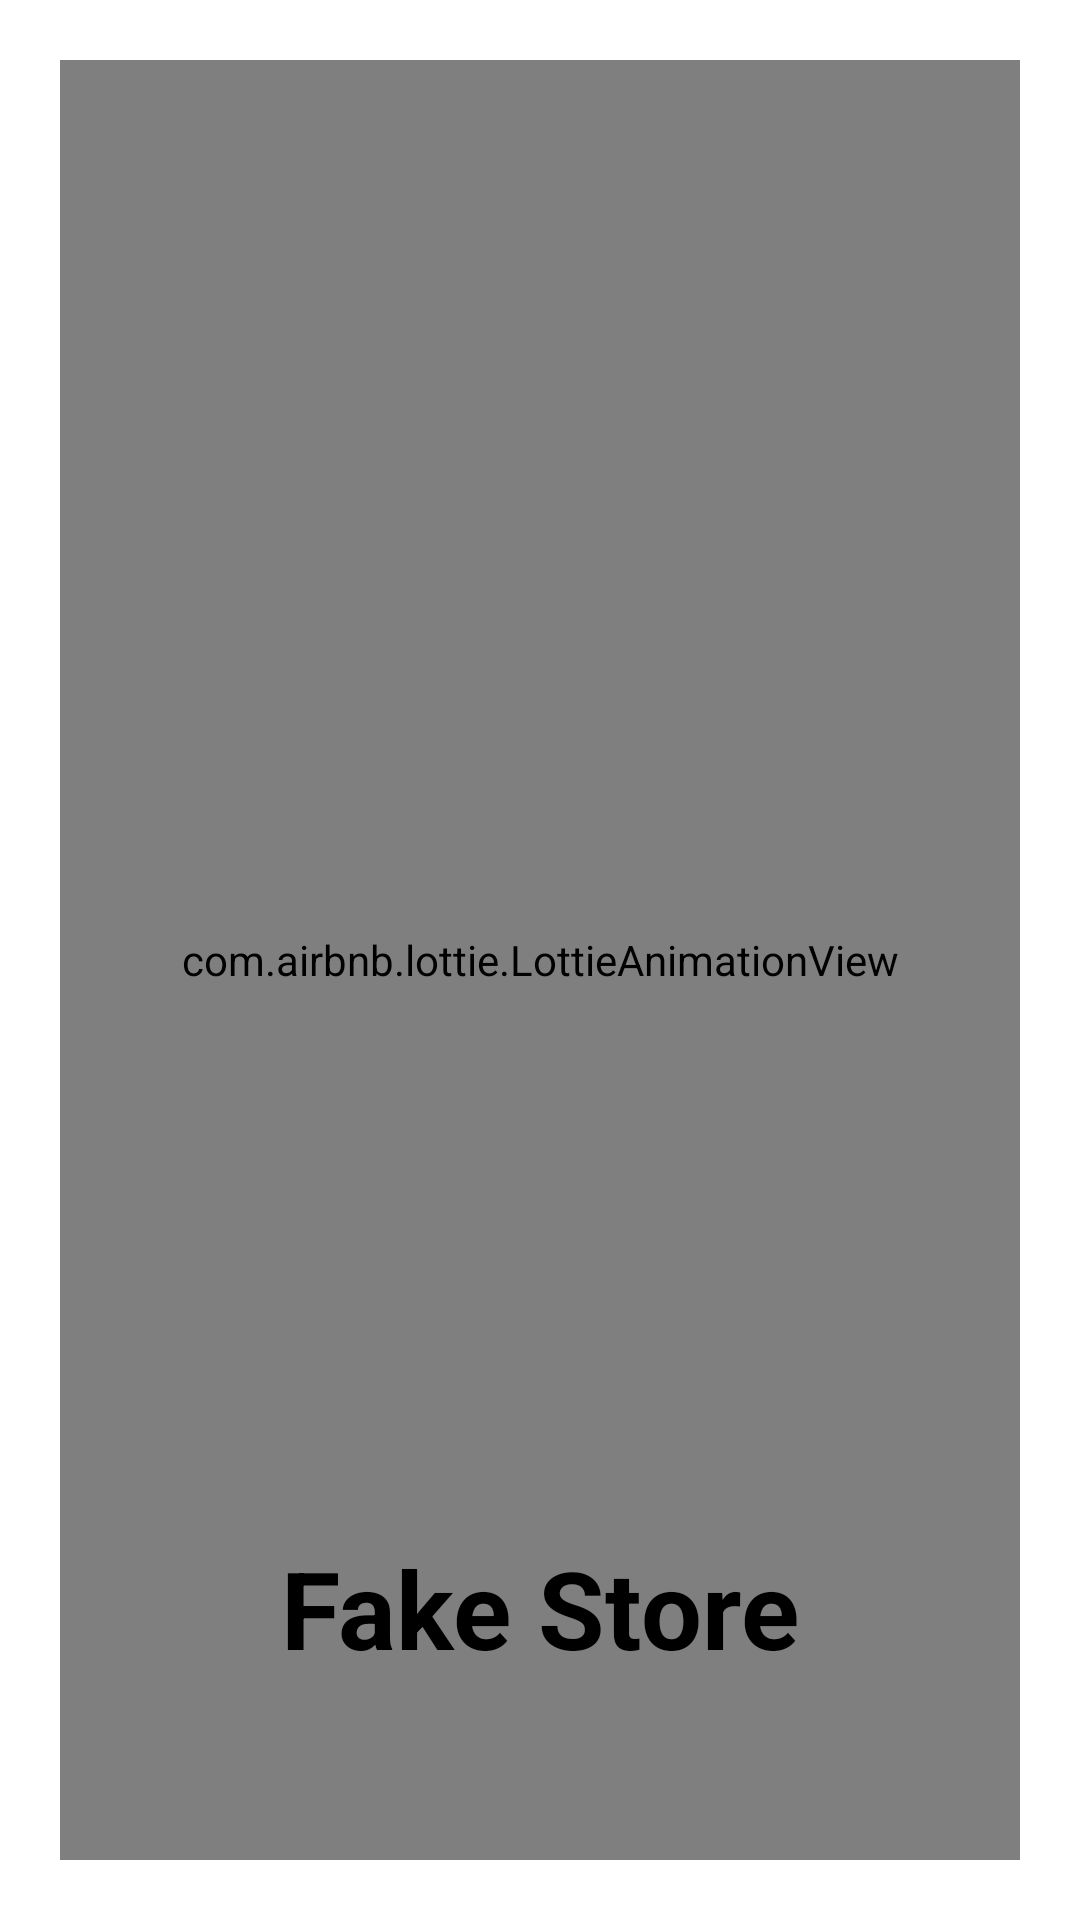

Reconstruct the res/layout file that produces this screen, plus the resources it refers to.
<!-- AndroidManifest.xml: application theme Theme.FakeStore -->
<!-- res/layout/activity_splash_screen.xml -->
<?xml version="1.0" encoding="utf-8"?>
<RelativeLayout xmlns:android="http://schemas.android.com/apk/res/android"
    xmlns:app="http://schemas.android.com/apk/res-auto"
    android:layout_width="match_parent"
    android:layout_height="match_parent"
    android:background="@color/white">

    <com.airbnb.lottie.LottieAnimationView
        android:id="@+id/iv_logo"
        android:layout_width="match_parent"
        android:layout_height="match_parent"
        android:layout_centerInParent="true"
        android:layout_margin="20dp"
        app:lottie_autoPlay="true"
        app:lottie_loop="true"
        app:lottie_rawRes="@raw/animation_splash" />

    <TextView
        android:layout_width="wrap_content"
        android:layout_height="wrap_content"
        android:layout_alignParentBottom="true"
        android:layout_centerHorizontal="true"
        android:layout_marginTop="20dp"
        android:layout_marginBottom="80dp"
        android:text="@string/app_name"
        android:textColor="@color/black"
        android:textSize="36sp"
        android:textStyle="bold" />
</RelativeLayout>
<!-- resources referenced by this layout -->
<resources>
  <color name="black">#FF000000</color>
  <color name="white">#FFFFFFFF</color>
  <string name="app_name">Fake Store</string>
  <style name="Theme.FakeStore" parent="Base.Theme.FakeStore" />
  <style name="Base.Theme.FakeStore" parent="Theme.Material3.DayNight.NoActionBar">
          
          <item name="android:windowLightStatusBar">true</item>
      </style>
</resources>
